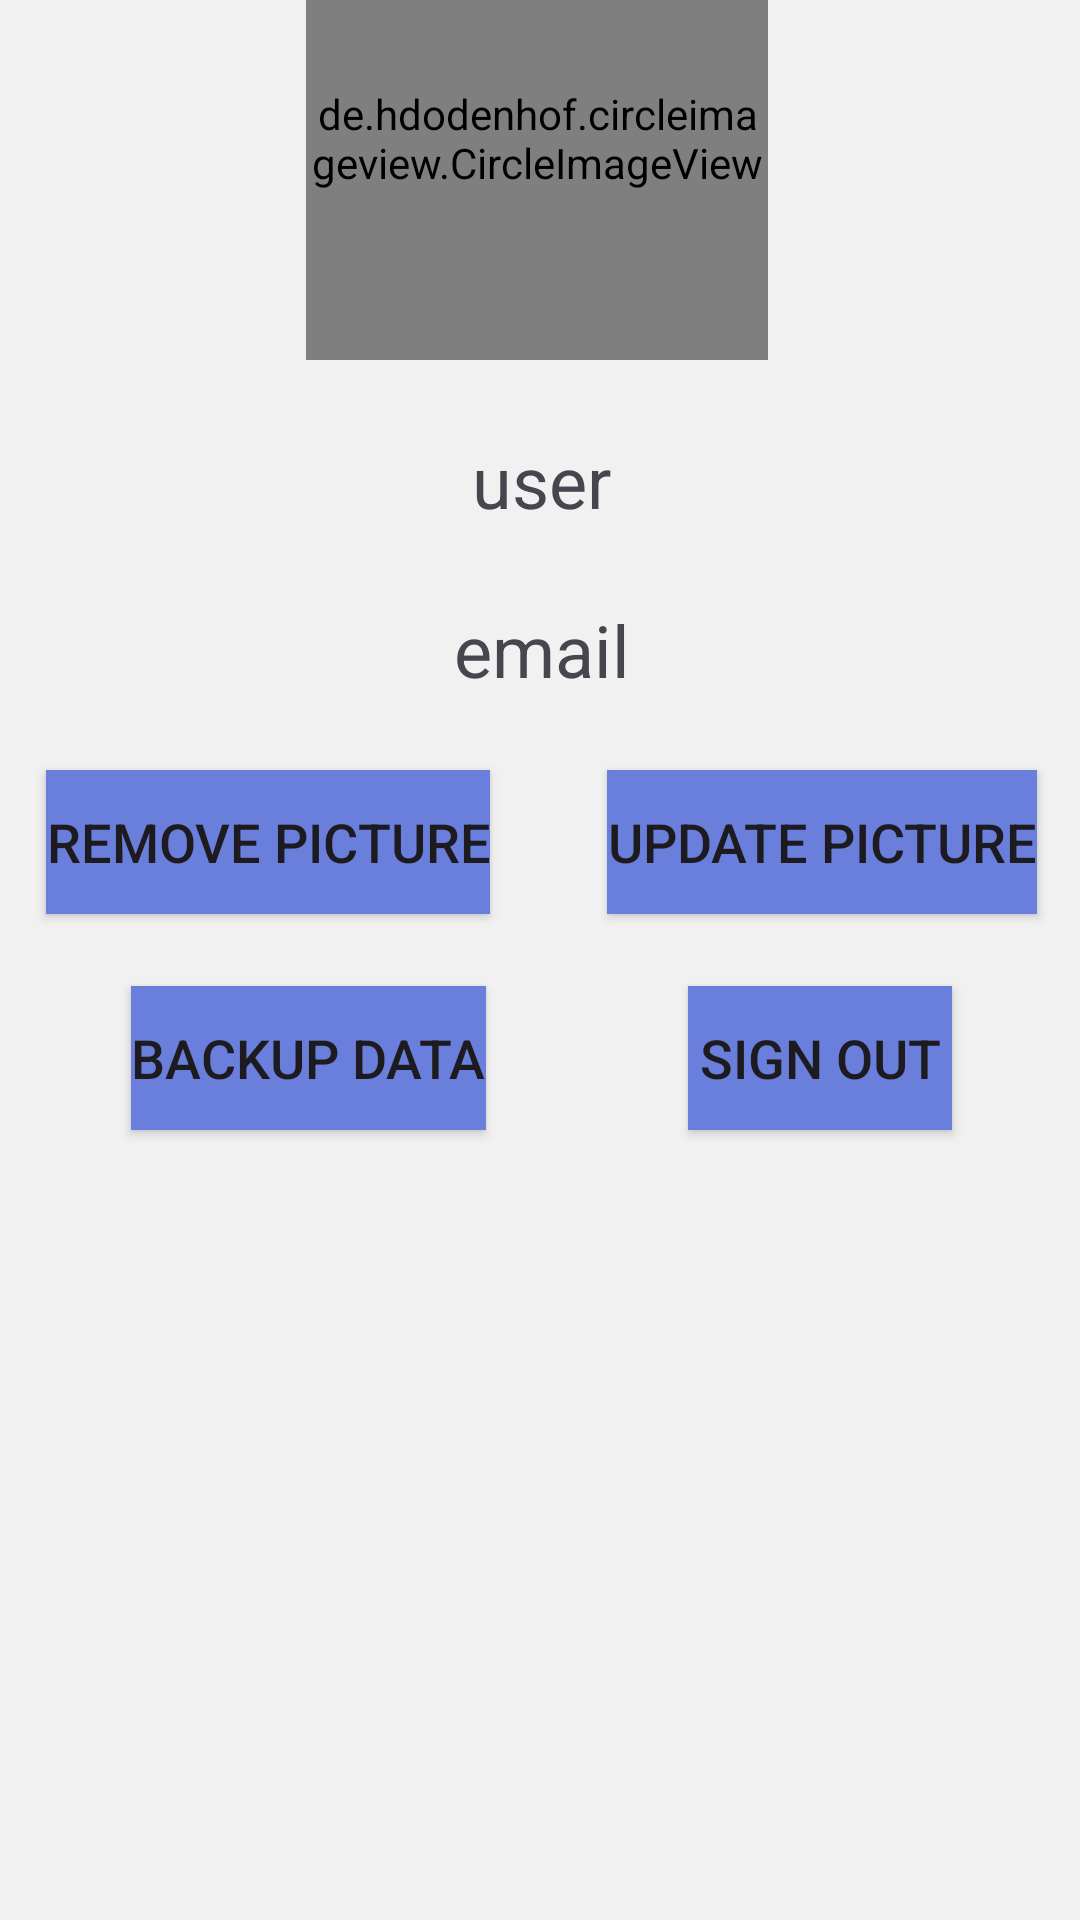

Reconstruct the res/layout file that produces this screen, plus the resources it refers to.
<!-- AndroidManifest.xml: application theme Theme.FoodPlanner -->
<!-- res/layout/fragment_user.xml -->
<?xml version="1.0" encoding="utf-8"?>
<androidx.constraintlayout.widget.ConstraintLayout xmlns:android="http://schemas.android.com/apk/res/android"
    xmlns:app="http://schemas.android.com/apk/res-auto"
    xmlns:tools="http://schemas.android.com/tools"
    android:id="@+id/frameLayout4"
    android:layout_width="match_parent"
    android:layout_height="match_parent"
    tools:context=".view.mainfragments.UserFragment">


    <androidx.constraintlayout.widget.ConstraintLayout
        android:id="@+id/frameLayout5"
        android:layout_width="409dp"
        android:layout_height="729dp"
        android:layout_marginStart="1dp"
        android:layout_marginTop="1dp"
        android:layout_marginEnd="1dp"
        android:layout_marginBottom="1dp"
        app:layout_behavior="com.google.android.material.bottom sheet.BottomSheetBehavior"
        app:layout_constraintBottom_toBottomOf="parent"
        app:layout_constraintEnd_toEndOf="parent"
        app:layout_constraintStart_toStartOf="parent"
        app:layout_constraintTop_toTopOf="parent">

        <de.hdodenhof.circleimageview.CircleImageView
            android:id="@+id/imageView_bottom_fragment"
            android:layout_width="154dp"
            android:layout_height="148dp"
            android:layout_marginTop="16dp"
            android:src="@drawable/account_circle"
            app:layout_constraintEnd_toEndOf="parent"
            app:layout_constraintHorizontal_bias="0.494"
            app:layout_constraintStart_toStartOf="parent"
            app:layout_constraintTop_toTopOf="parent" />

        <TextView
            android:id="@+id/username_bottom_fragment"
            android:layout_width="wrap_content"
            android:layout_height="wrap_content"
            android:layout_marginTop="24dp"
            android:text="user"
            android:textSize="24sp"
            app:layout_constraintEnd_toEndOf="parent"
            app:layout_constraintStart_toStartOf="parent"
            app:layout_constraintTop_toBottomOf="@+id/imageView_bottom_fragment" />

        <TextView
            android:id="@+id/email_bottom_fragment"
            android:layout_width="wrap_content"
            android:layout_height="wrap_content"
            android:layout_marginTop="24dp"
            android:text="email"
            android:textSize="24sp"
            app:layout_constraintEnd_toEndOf="parent"
            app:layout_constraintStart_toStartOf="parent"
            app:layout_constraintTop_toBottomOf="@+id/username_bottom_fragment" />

        <Button
            android:id="@+id/backup_button"
            android:layout_width="wrap_content"
            android:layout_height="wrap_content"
            android:layout_marginTop="24dp"
            android:background="@color/primary_variant"
            android:text="@string/backup_data"
            android:textSize="18sp"
            app:layout_constraintEnd_toStartOf="@+id/sign_out_button"
            app:layout_constraintStart_toStartOf="parent"
            app:layout_constraintTop_toBottomOf="@+id/remove_image_button" />

        <Button
            android:id="@+id/update_image_button"
            android:layout_marginTop="24dp"
            android:layout_width="wrap_content"
            android:textSize="18sp"
            android:text="@string/update_picture"
            android:layout_height="wrap_content"
            android:background="@color/primary_variant"
            app:layout_constraintEnd_toEndOf="parent"
            app:layout_constraintStart_toEndOf="@+id/remove_image_button"
            app:layout_constraintTop_toBottomOf="@+id/email_bottom_fragment" />


        <Button
            android:id="@+id/remove_image_button"
            android:layout_width="wrap_content"
            android:layout_height="wrap_content"
            android:layout_marginTop="24dp"
            android:background="@color/primary_variant"
            android:text="@string/remove_picture"
            android:textSize="18sp"
            app:layout_constraintEnd_toStartOf="@+id/update_image_button"
            app:layout_constraintStart_toStartOf="parent"
            app:layout_constraintTop_toBottomOf="@+id/email_bottom_fragment" />

        <Button
            android:id="@+id/sign_out_button"
            android:layout_width="wrap_content"
            android:layout_height="wrap_content"
            android:layout_marginTop="24dp"
            android:text="@string/sign_out"
            android:textSize="18sp"
            android:background="@color/primary_variant"
            app:layout_constraintEnd_toEndOf="parent"
            app:layout_constraintStart_toEndOf="@+id/backup_button"
            app:layout_constraintTop_toBottomOf="@+id/update_image_button" />

    </androidx.constraintlayout.widget.ConstraintLayout>
</androidx.constraintlayout.widget.ConstraintLayout>
<!-- resources referenced by this layout -->
<resources>
  <color name="primary_variant">#6A7FDB</color>
  <!-- drawable account_circle (drawable) -->
  <vector xmlns:android="http://schemas.android.com/apk/res/android" android:height="24dp" android:tint="@color/icon" android:viewportHeight="24" android:viewportWidth="24" android:width="24dp">
        
      <path android:fillColor="@android:color/white" android:pathData="M12,2C6.48,2 2,6.48 2,12s4.48,10 10,10s10,-4.48 10,-10S17.52,2 12,2zM12,6c1.93,0 3.5,1.57 3.5,3.5S13.93,13 12,13s-3.5,-1.57 -3.5,-3.5S10.07,6 12,6zM12,20c-2.03,0 -4.43,-0.82 -6.14,-2.88C7.55,15.8 9.68,15 12,15s4.45,0.8 6.14,2.12C16.43,19.18 14.03,20 12,20z"/>
      
  </vector>
  <string name="backup_data">Backup Data</string>
  <string name="remove_picture">Remove Picture</string>
  <string name="sign_out">Sign out</string>
  <string name="update_picture">Update Picture</string>
  <style name="Theme.FoodPlanner" parent="Base.Theme.FoodPlanner" />
  <color name="icon">#000000</color>
  <style name="Base.Theme.FoodPlanner" parent="Theme.Material3.DayNight.NoActionBar">
          
          
          <item name="colorPrimary">@color/primary</item>
          <item name="colorPrimaryVariant">@color/primary_variant</item>
          <item name="colorOnPrimary">@color/on_primary</item>
  
          
          <item name="colorSecondary">@color/secondary</item>
          <item name="colorOnSecondary">@color/on_secondary</item>
  
          
          <item name="android:windowBackground">@color/background</item>
          <item name="colorSurface">@color/surface</item>
          <item name="colorOnSurface">@color/on_surface</item>
  
          
          <item name="colorOnBackground">@color/on_background</item>
  
          
          <item name="colorError">@color/primary_variant</item>
          <item name="colorOnError">@color/on_primary</item>
      </style>
  <color name="primary">#A3B2F2</color>
  <color name="on_primary">#FFFFFF</color>
  <color name="secondary">#5165BA</color>
  <color name="on_secondary">#131313</color>
  <color name="background">#F1F1F1</color>
  <color name="surface">#FDFDFD</color>
  <color name="on_surface">#131313</color>
  <color name="on_background">#131313</color>
</resources>
